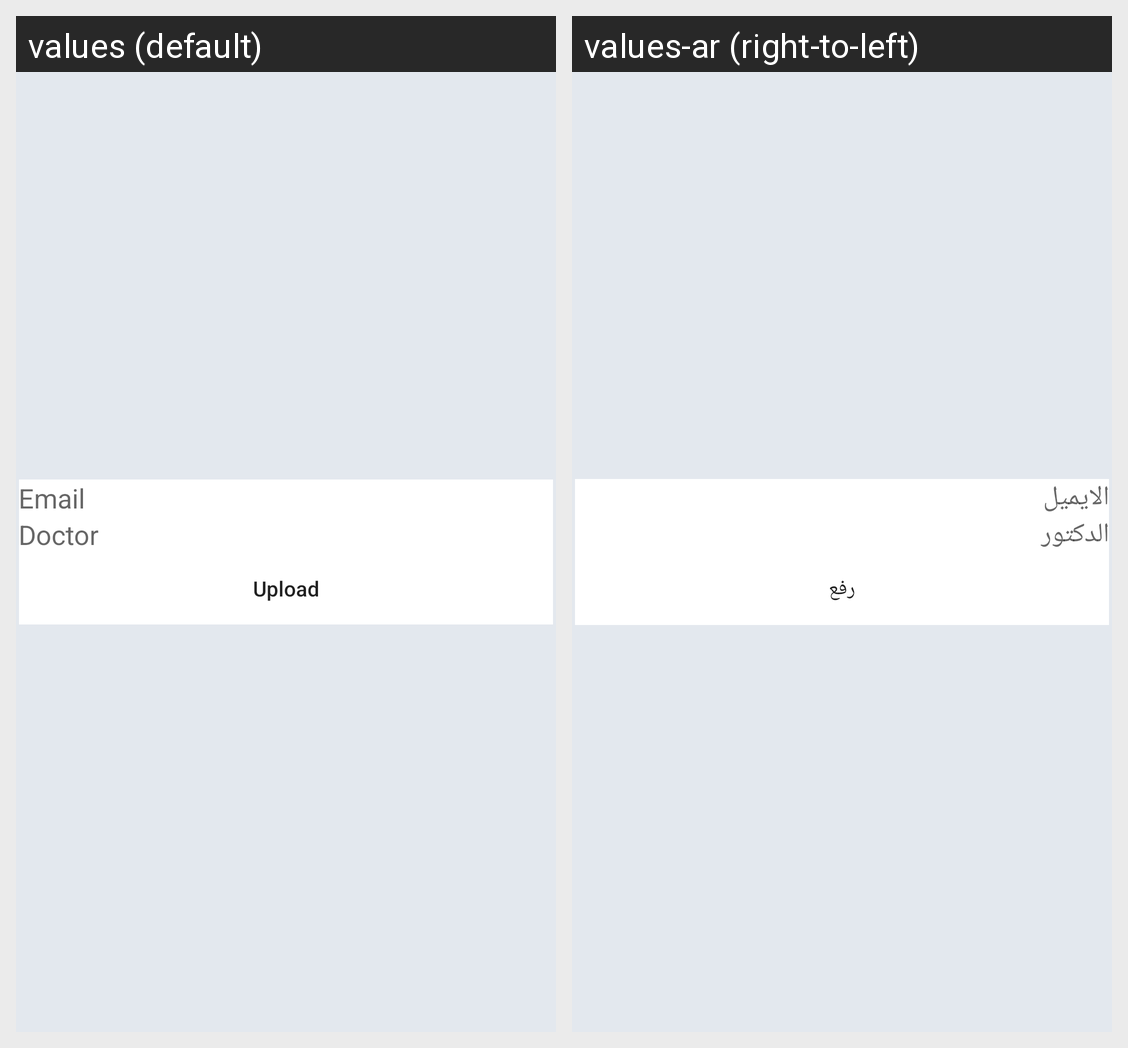

Strings drawn on this Android screen and how each of the app's shown locales translates them:
Android screen res/layout/activity_act_email_upload.xml rendered under 2 locales, left to right: values (default), values-ar (right-to-left). Device: Nexus 5 (rendered at 1080×1920; each locale shown at half size, 540×960, under a caption strip naming it); theme NoActionBar.
Strings drawn on this screen, with the default value and each locale's value (text and hints the layout hard-codes, and strings that could not be matched under every locale, appear in the picture but are not listed):

email
  values: Email
  values-ar: الايميل

doctor
  values: Doctor
  values-ar: الدكتور

upload
  values: Upload
  values-ar: رفع
